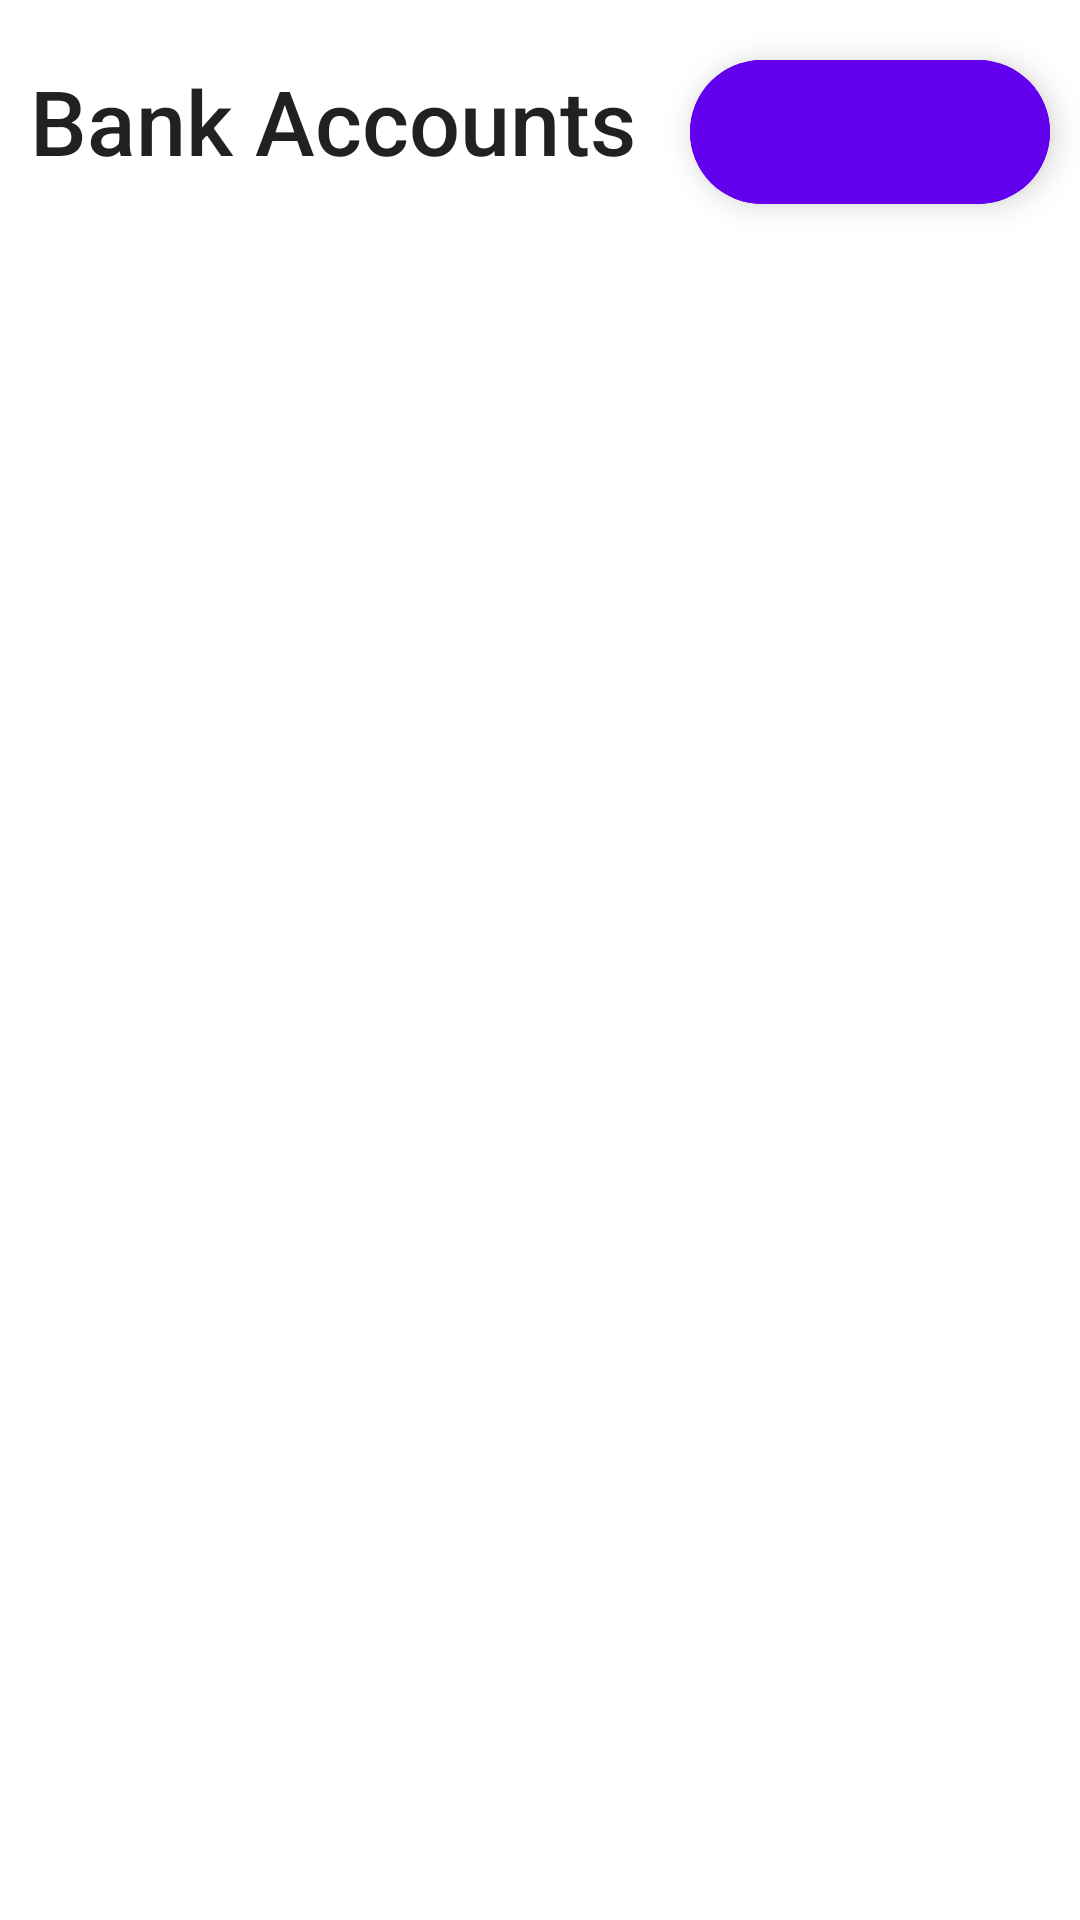

Android layout source for this screen:
<!-- AndroidManifest.xml: application theme Theme.Household_Budgeting_App -->
<!-- res/layout/activity_main.xml -->
<?xml version="1.0" encoding="utf-8"?>
<RelativeLayout
    xmlns:android="http://schemas.android.com/apk/res/android"
    xmlns:app="http://schemas.android.com/apk/res-auto"
    xmlns:tools="http://schemas.android.com/tools"
    android:layout_width="match_parent"
    android:layout_height="match_parent"
    tools:context=".MainActivity">

    <TextView
        android:id="@+id/newBankAccountTitle"
        style="@style/TextAppearance.AppCompat.Title"
        android:layout_width="wrap_content"
        android:layout_height="wrap_content"
        android:layout_alignParentStart="true"
        android:layout_marginStart="10dp"
        android:layout_marginTop="20dp"
        android:text="Bank Accounts"
        android:textSize="30sp" />

    <com.google.android.material.floatingactionbutton.ExtendedFloatingActionButton
        android:id="@+id/newBankAccountButton"
        android:layout_width="wrap_content"
        android:layout_height="wrap_content"
        android:layout_alignParentEnd="true"
        android:layout_marginEnd="10dp"
        android:layout_marginTop="20dp"
        android:backgroundTint="?attr/colorPrimary"
        android:padding="5dp"
        android:text=""
        android:textColor="?colorOnPrimary"
        app:icon="@drawable/ic_baseline_add_24"
        app:iconTint="?colorOnPrimary" />

    <androidx.recyclerview.widget.RecyclerView
        android:id="@+id/bankAccountsRecyclerView"
        android:layout_width="match_parent"
        android:layout_height="match_parent"
        android:layout_alignParentStart="true"
        android:layout_alignParentTop="true"
        android:layout_alignParentBottom="true"
        android:layout_marginStart="1dp"
        android:layout_marginTop="95dp"
        android:layout_marginBottom="-2dp"
        android:backgroundTint="@color/design_default_color_background" />

</RelativeLayout>
<!-- resources referenced by this layout -->
<resources>
  <style name="Theme.Household_Budgeting_App" parent="Theme.MaterialComponents.DayNight.DarkActionBar">
          
          <item name="colorPrimary">@color/purple_500</item>
          <item name="colorPrimaryVariant">@color/purple_700</item>
          <item name="colorOnPrimary">@color/white</item>
          
          <item name="colorSecondary">@color/teal_200</item>
          <item name="colorSecondaryVariant">@color/teal_700</item>
          <item name="colorOnSecondary">@color/black</item>
          
          <item name="android:statusBarColor">?attr/colorPrimaryVariant</item>
          
      </style>
  <!-- not gathered from this repository: default colours our renderer supplied (Android Studio template values) -->
  <color name="purple_500">#FF6200EE</color>
  <color name="purple_700">#FF3700B3</color>
  <color name="teal_200">#FF03DAC5</color>
  <color name="teal_700">#FF018786</color>
  <color name="black">#FF000000</color>
  <color name="white">#FFFFFFFF</color>
</resources>
